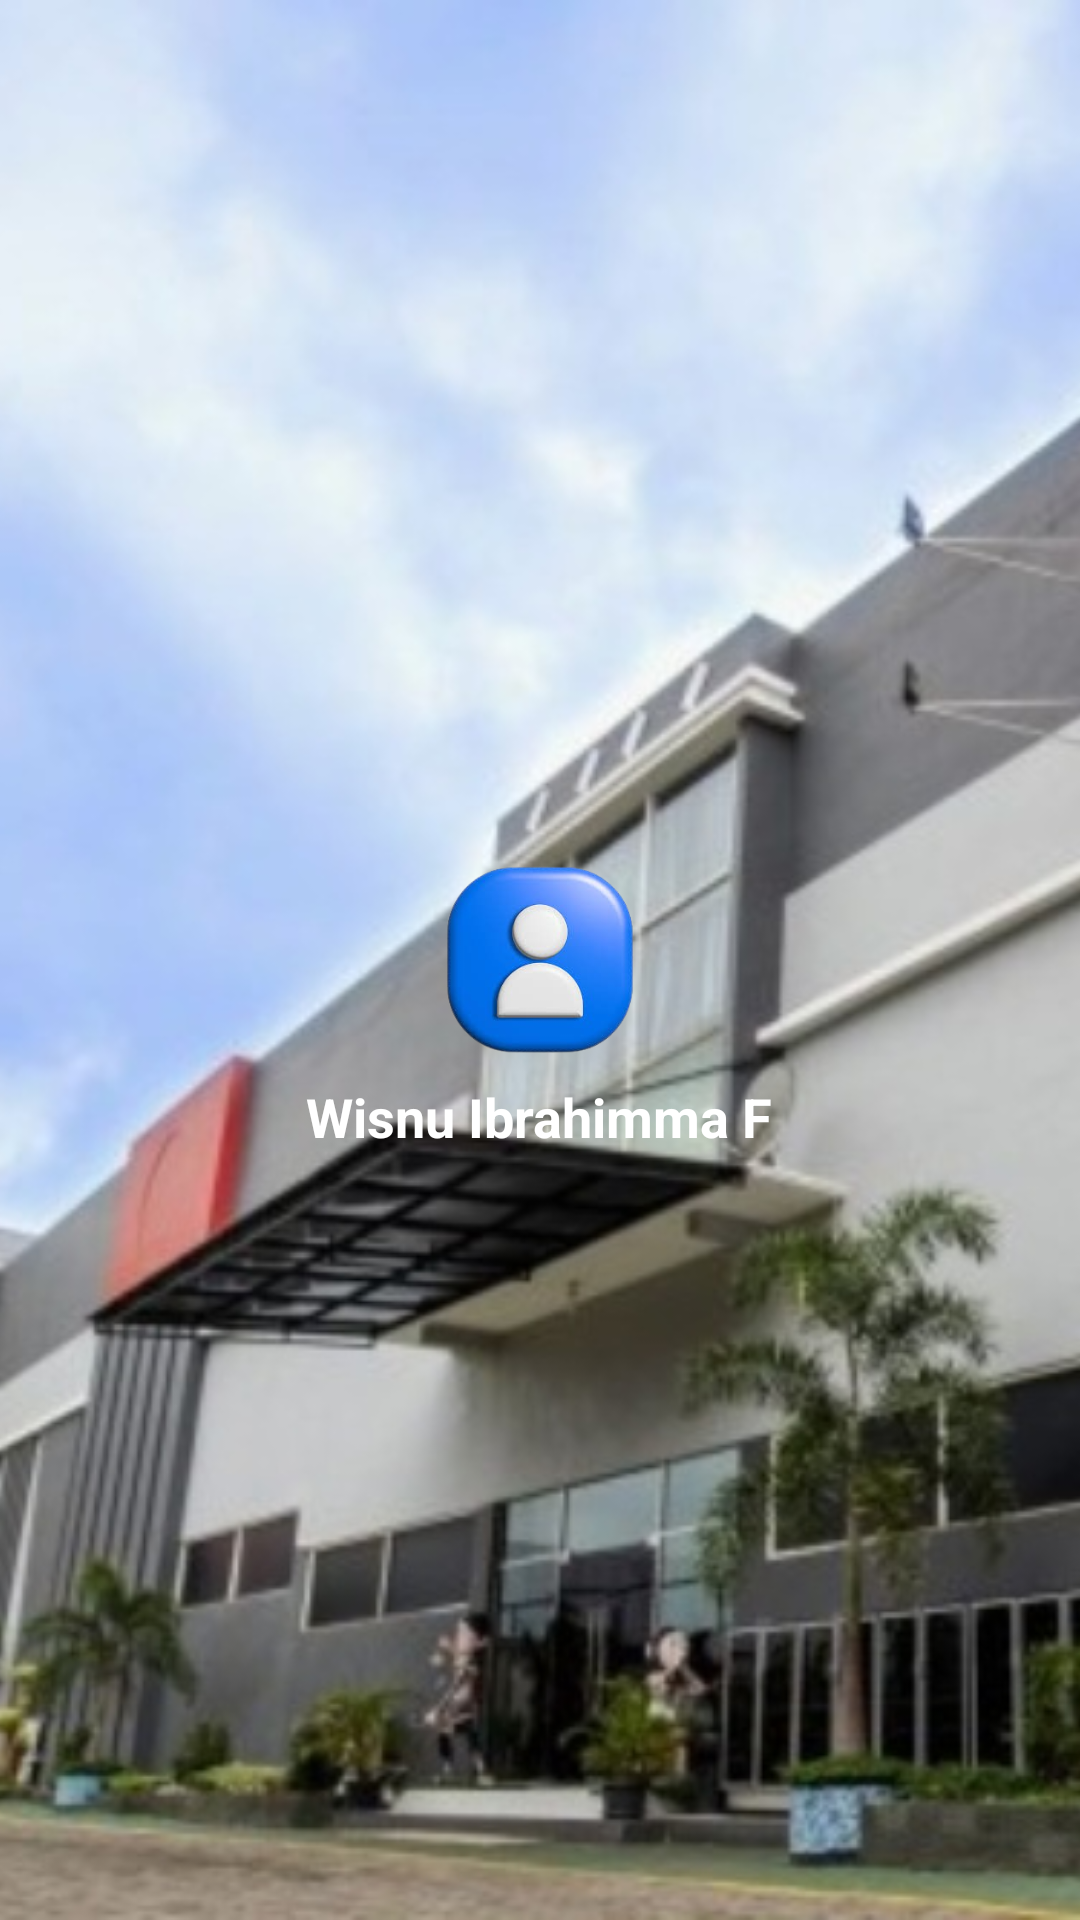

Here is an Android app screen rendered from its layout file. Give the layout XML and the strings, colors and styles it references.
<!-- AndroidManifest.xml: application theme Theme.Navdraw -->
<!-- res/layout/nav_header_main.xml -->
<?xml version="1.0" encoding="utf-8"?>
<RelativeLayout
    xmlns:android="http://schemas.android.com/apk/res/android"
    android:layout_width="match_parent"
    android:layout_height="160dp"
    android:background="#0B7685">

    <ImageView
        android:id="@+id/imgBg"
        android:layout_width="wrap_content"
        android:layout_height="wrap_content"
        android:src="@drawable/gedungrusanimasi"
        android:scaleType="centerCrop"/>

    <ImageView
        android:id="@+id/imgViewProfile"
        android:layout_width="64dp"
        android:layout_height="64dp"
        android:src="@drawable/profil1"
        android:layout_centerInParent="true"
        android:layout_marginTop="16dp"/>

    <TextView
        android:id="@+id/txtViewUsername"
        android:layout_width="wrap_content"
        android:layout_height="wrap_content"
        android:text="Wisnu Ibrahimma F"
        android:textColor="@color/white"
        android:textSize="18dp"
        android:textStyle="bold"
        android:layout_below="@id/imgViewProfile"
        android:layout_centerHorizontal="true"
        android:layout_marginTop="8dp"/>
</RelativeLayout>
<!-- resources referenced by this layout -->
<resources>
  <!-- drawable gedungrusanimasi: png bitmap (drawable, 157927 bytes) -->
  <!-- drawable profil1: png bitmap (drawable, 58458 bytes) -->
  <style name="Theme.Navdraw" parent="Base.Theme.Navdraw" />
  <style name="Base.Theme.Navdraw" parent="Theme.Material3.DayNight.NoActionBar">
          
          
      </style>
  <!-- not gathered from this repository: default colours our renderer supplied (Android Studio template values) -->
  <color name="white">#FFFFFFFF</color>
</resources>
